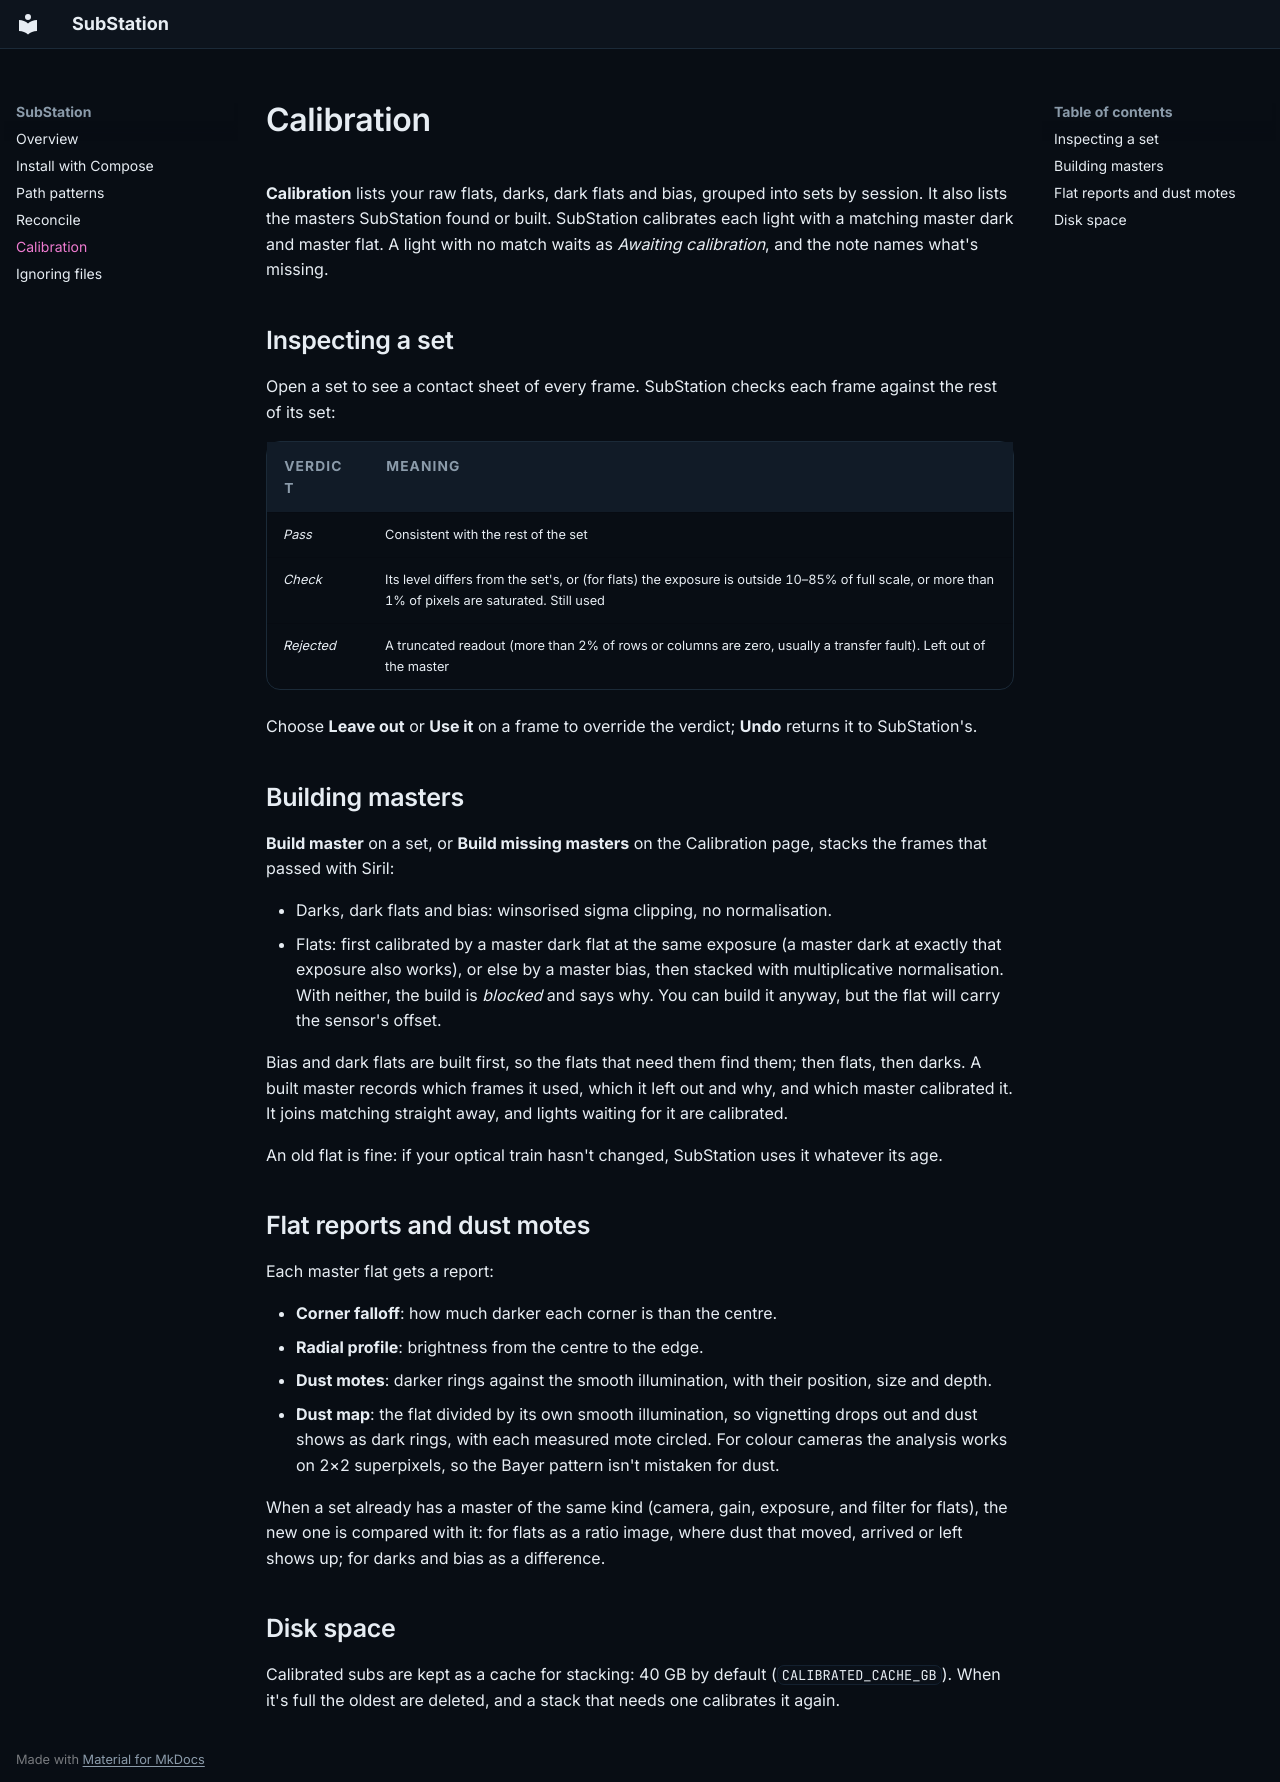

repository: DeanJ87/substation · page: calibration/index.html · generator: mkdocs

# Calibration

**Calibration** lists your raw flats, darks, dark flats and bias, grouped into sets by session. It also lists
the masters SubStation found or built. SubStation calibrates each light with a matching master dark and
master flat. A light with no match waits as *Awaiting calibration*, and the note names what's missing.

## Inspecting a set

Open a set to see a contact sheet of every frame. SubStation checks each frame against the rest of its set:

| Verdict | Meaning |
|---|---|
| *Pass* | Consistent with the rest of the set |
| *Check* | Its level differs from the set's, or (for flats) the exposure is outside 10–85% of full scale, or more than 1% of pixels are saturated. Still used |
| *Rejected* | A truncated readout (more than 2% of rows or columns are zero, usually a transfer fault). Left out of the master |

Choose **Leave out** or **Use it** on a frame to override the verdict; **Undo** returns it to SubStation's.

## Building masters

**Build master** on a set, or **Build missing masters** on the Calibration page, stacks the frames that passed
with Siril:

- Darks, dark flats and bias: winsorised sigma clipping, no normalisation.
- Flats: first calibrated by a master dark flat at the same exposure (a master dark at exactly that exposure
  also works), or else by a master bias, then stacked with multiplicative normalisation. With neither, the build
  is *blocked* and says why. You can build it anyway, but the flat will carry the sensor's offset.

Bias and dark flats are built first, so the flats that need them find them; then flats, then darks. A built master records which
frames it used, which it left out and why, and which master calibrated it. It joins matching straight away,
and lights waiting for it are calibrated.

An old flat is fine: if your optical train hasn't changed, SubStation uses it whatever its age.

## Flat reports and dust motes

Each master flat gets a report:

- **Corner falloff**: how much darker each corner is than the centre.
- **Radial profile**: brightness from the centre to the edge.
- **Dust motes**: darker rings against the smooth illumination, with their position, size and depth.
- **Dust map**: the flat divided by its own smooth illumination, so vignetting drops out and dust shows as dark
  rings, with each measured mote circled. For colour cameras the analysis works on 2×2 superpixels, so the
  Bayer pattern isn't mistaken for dust.

When a set already has a master of the same kind (camera, gain, exposure, and filter for flats), the new one is
compared with it: for flats as a ratio image, where dust that moved, arrived or left shows up; for darks and
bias as a difference.

## Disk space

Calibrated subs are kept as a cache for stacking: 40 GB by default (`CALIBRATED_CACHE_GB`). When it's full
the oldest are deleted, and a stack that needs one calibrates it again.
